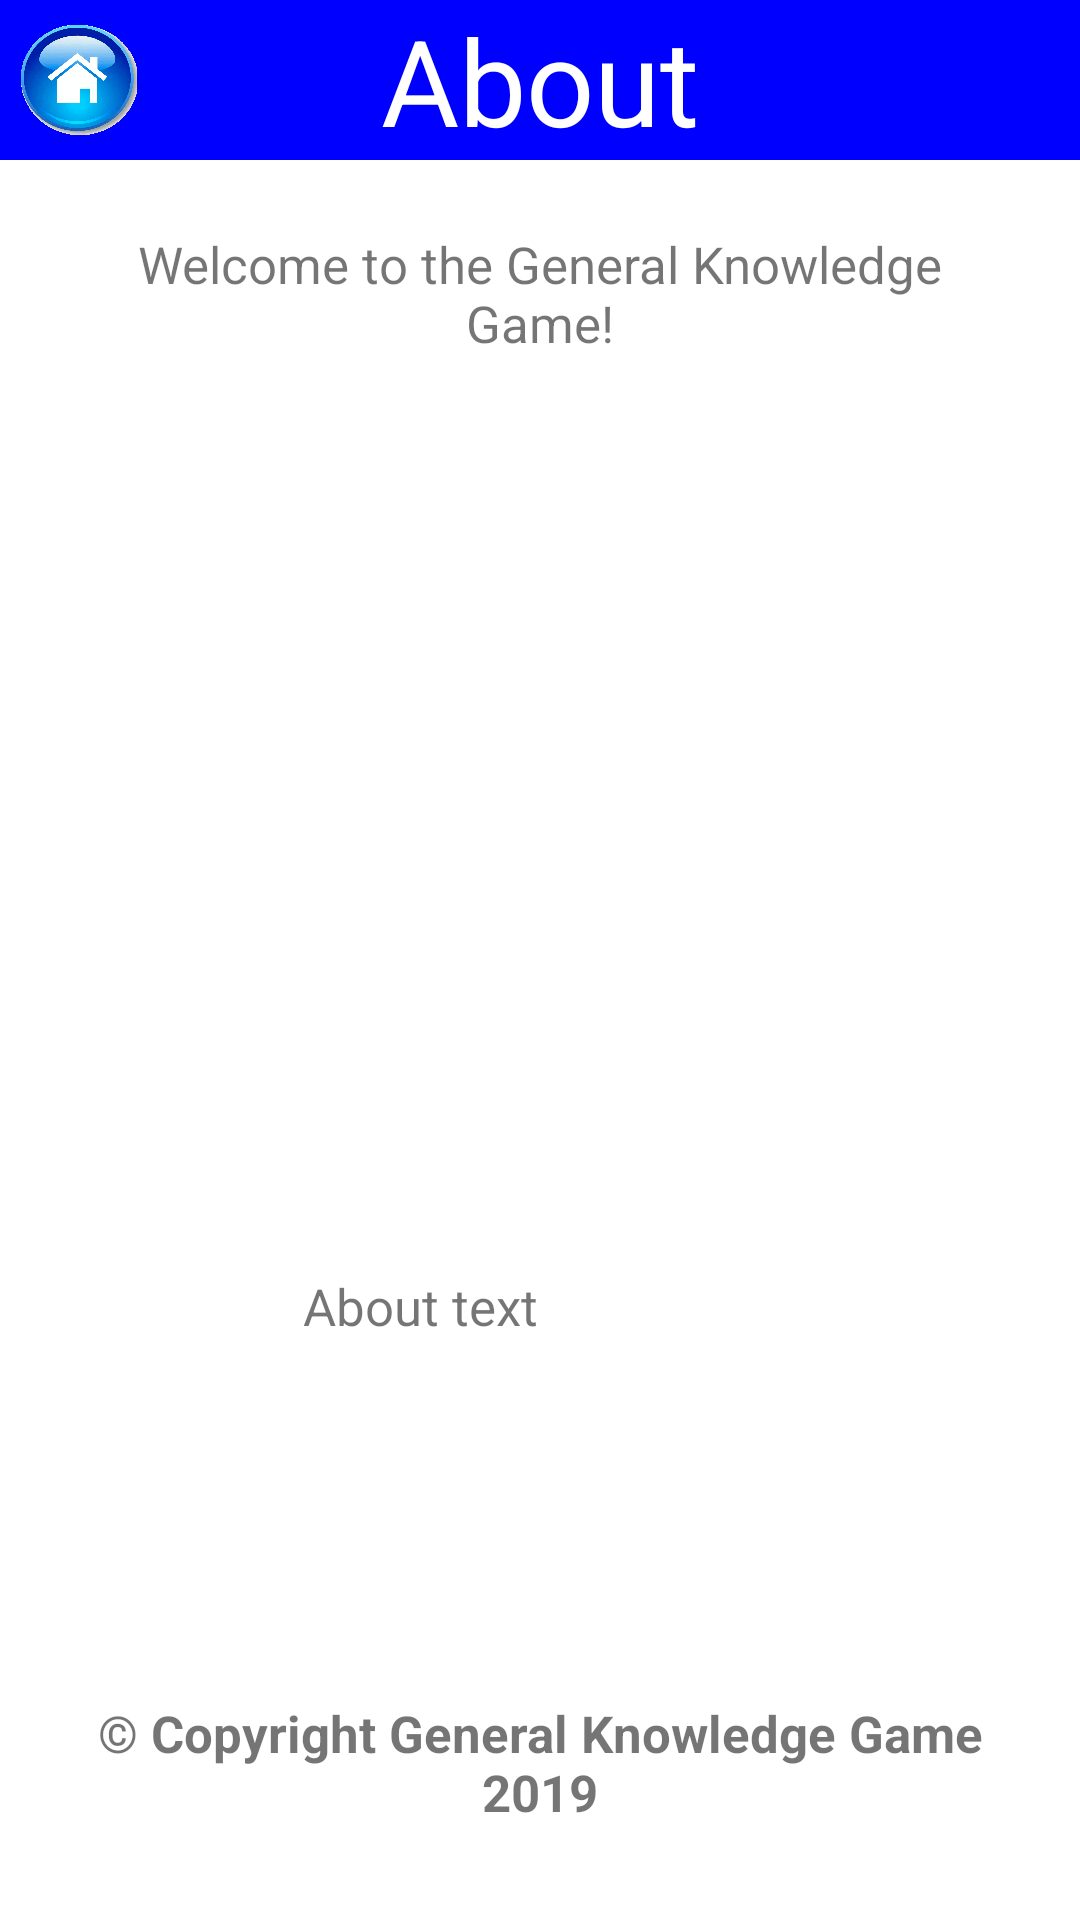

The Android layout XML behind this screen, and the referenced resources:
<!-- AndroidManifest.xml: application theme AppTheme -->
<!-- res/layout/activity_about_screen_small_v2.xml -->
<?xml version="1.0" encoding="utf-8"?>

<androidx.constraintlayout.widget.ConstraintLayout xmlns:android="http://schemas.android.com/apk/res/android"
    xmlns:app="http://schemas.android.com/apk/res-auto"
    xmlns:tools="http://schemas.android.com/tools"
    android:layout_width="match_parent"
    android:layout_height="match_parent"
    android:background="?backgroundColour"
    tools:context=".view.AboutScreen">

    <TextView
        android:id="@+id/lblAboutTitle"
        style="?screenView"
        android:text="?aboutTitle"
        android:background="?screenBackgroundColour"
        android:textColor="?screenTextColour"
        app:layout_constraintBottom_toBottomOf="parent"
        app:layout_constraintEnd_toEndOf="parent"
        app:layout_constraintHorizontal_bias="0.0"
        app:layout_constraintStart_toStartOf="parent"
        app:layout_constraintTop_toTopOf="parent"
        app:layout_constraintVertical_bias="0.0" />

    <ImageButton
        android:contentDescription="@string/home_button"
        android:id="@+id/btnHome"
        android:layout_width="40dp"
        android:layout_height="40dp"
        android:adjustViewBounds="true"
        android:background="@drawable/home_button_highlight"
        android:cropToPadding="true"
        android:scaleType="fitCenter"
        app:layout_constraintBottom_toBottomOf="parent"
        app:layout_constraintEnd_toEndOf="parent"
        app:layout_constraintHorizontal_bias="0.018"
        app:layout_constraintStart_toStartOf="parent"
        app:layout_constraintTop_toTopOf="parent"
        app:layout_constraintVertical_bias="0.01" />

    <TextView
        android:id="@+id/tvAbout"
        style="?aboutTextView1"
        android:layout_width="match_parent"
        android:layout_height="wrap_content"
        android:text="?aboutSection1"
        android:textAlignment="center"
        android:textSize="17sp"
        app:layout_constraintBottom_toBottomOf="parent"
        app:layout_constraintEnd_toEndOf="parent"
        app:layout_constraintHorizontal_bias="0.0"
        app:layout_constraintStart_toStartOf="parent"
        app:layout_constraintTop_toTopOf="parent"
        app:layout_constraintVertical_bias="0.128" />

    <TextView
        android:id="@+id/tvAbout2"
        style="?aboutTextView2"
        android:text="?aboutSection2"
        android:textSize="17sp"
        app:layout_constraintBottom_toBottomOf="parent"
        app:layout_constraintEnd_toEndOf="parent"
        app:layout_constraintHorizontal_bias="0.321"
        app:layout_constraintStart_toStartOf="parent"
        app:layout_constraintTop_toTopOf="parent"
        app:layout_constraintVertical_bias="0.687" />

    <TextView
        android:id="@+id/tvAbout3"
        style="?aboutTextView3"
        android:layout_width="match_parent"
        android:layout_height="wrap_content"
        android:text="?aboutSection3"
        android:textSize="17sp"
        app:layout_constraintBottom_toBottomOf="parent"
        app:layout_constraintEnd_toEndOf="parent"
        app:layout_constraintHorizontal_bias="0.0"
        app:layout_constraintStart_toStartOf="parent"
        app:layout_constraintTop_toTopOf="parent"
        app:layout_constraintVertical_bias="0.944" />

</androidx.constraintlayout.widget.ConstraintLayout>
<!-- resources referenced by this layout -->
<resources>
  <string name="home_button">Home Button</string>
  <color name="white">#FFFFFF</color>
  <color name="blue">#0000FF</color>
  <color name="customBlue">#96F6FF</color>
  <string name="start_button">Start Game!</string>
  <color name="customGreen">#96FFAD</color>
  <string name="instructions_button">Instructions</string>
  <color name="customYellow">#FFEA96</color>
  <string name="records_button">Records</string>
  <color name="customPink">#F2C4C4</color>
  <string name="about_button">About</string>
  <string name="settings_title">Theme</string>
  <string name="theme_1">Default Theme</string>
  <string name="theme_2">Dark Theme</string>
  <string name="difficulty_title">Difficulty</string>
  <color name="customTurquoise">#96FFC9</color>
  <string name="option_easy">Easy</string>
  <color name="customYellow2">#FCFF96</color>
  <string name="option_medium">Medium</string>
  <color name="customOrange">#FFC996</color>
  <string name="option_hard">Hard</string>
  <color name="customRed">#FF9696</color>
  <string name="option_very_hard">Very Hard</string>
  <string name="instructions_title">Instructions</string>
  <string name="instructions_section_1">Welcome to the General Knowledge Game!</string>
  <string name="instructions_section_2">Main Instructions</string>
  <string name="instructions_section_3">Have fun and good luck!</string>
  <style name="Instructions.Button.Theme" parent="Widget.AppCompat.Button">
          <item name="android:layout_width">139dp</item>
          <item name="android:layout_height">56dp</item>
          <item name="android:background">@drawable/custom_button</item>
      </style>
  <string name="records_title">Records</string>
  <string name="table_heading_1">Difficulty</string>
  <string name="table_heading_2">Score</string>
  <string name="easy_record">Easy</string>
  <string name="medium_record">Medium</string>
  <string name="hard_record">Hard</string>
  <string name="veryHard_record">Very Hard</string>
  <string name="reset_button">Reset</string>
  <string name="about_title">About</string>
  <string name="about_section_1">Welcome to the General Knowledge Game!</string>
  <string name="about_section_2">About text</string>
  <string name="about_section_3">\n\n\u00a9 Copyright General Knowledge Game 2019</string>
  <string name="option_a">A</string>
  <string name="option_b">B</string>
  <string name="option_c">C</string>
  <string name="option_d">D</string>
  <string name="gameOver_title">Game Over!</string>
  <style name="GameOver.Button1.Theme" parent="Widget.AppCompat.Button">
          <item name="android:layout_width">152dp</item>
          <item name="android:layout_height">59dp</item>
          <item name="android:background">@drawable/custom_button</item>
      </style>
  <style name="GameOver.Button2.Theme" parent="Widget.AppCompat.Button">
          <item name="android:layout_width">175dp</item>
          <item name="android:layout_height">59dp</item>
          <item name="android:background">@drawable/custom_button</item>
      </style>
  <color name="customBlue2">@android:color/holo_blue_light</color>
  <string name="play_again">Play Again?</string>
  <color name="customGreen2">@android:color/holo_green_light</color>
  <string name="change_difficulty">Change Difficulty</string>
  <color name="customRed2">@android:color/holo_red_light</color>
  <string name="exit_app">Exit Application</string>
  <string name="initialiseScores">0</string>
  <string name="question_text">Question</string>
  <color name="black">#000000</color>
  <string name="mode_setting">Mode</string>
  <string name="score_text">Score</string>
  <string name="best_score_text">Best: 0</string>
  <string name="final_score_label">Your Final Score:</string>
  <string name="high_score_text">NEW HIGH SCORE!</string>
  <color name="red">#FF0000</color>
  <string name="final_score">Score</string>
  <string name="message_text">Message</string>
  <color name="colorPrimaryDark">#00574B</color>
</resources>
